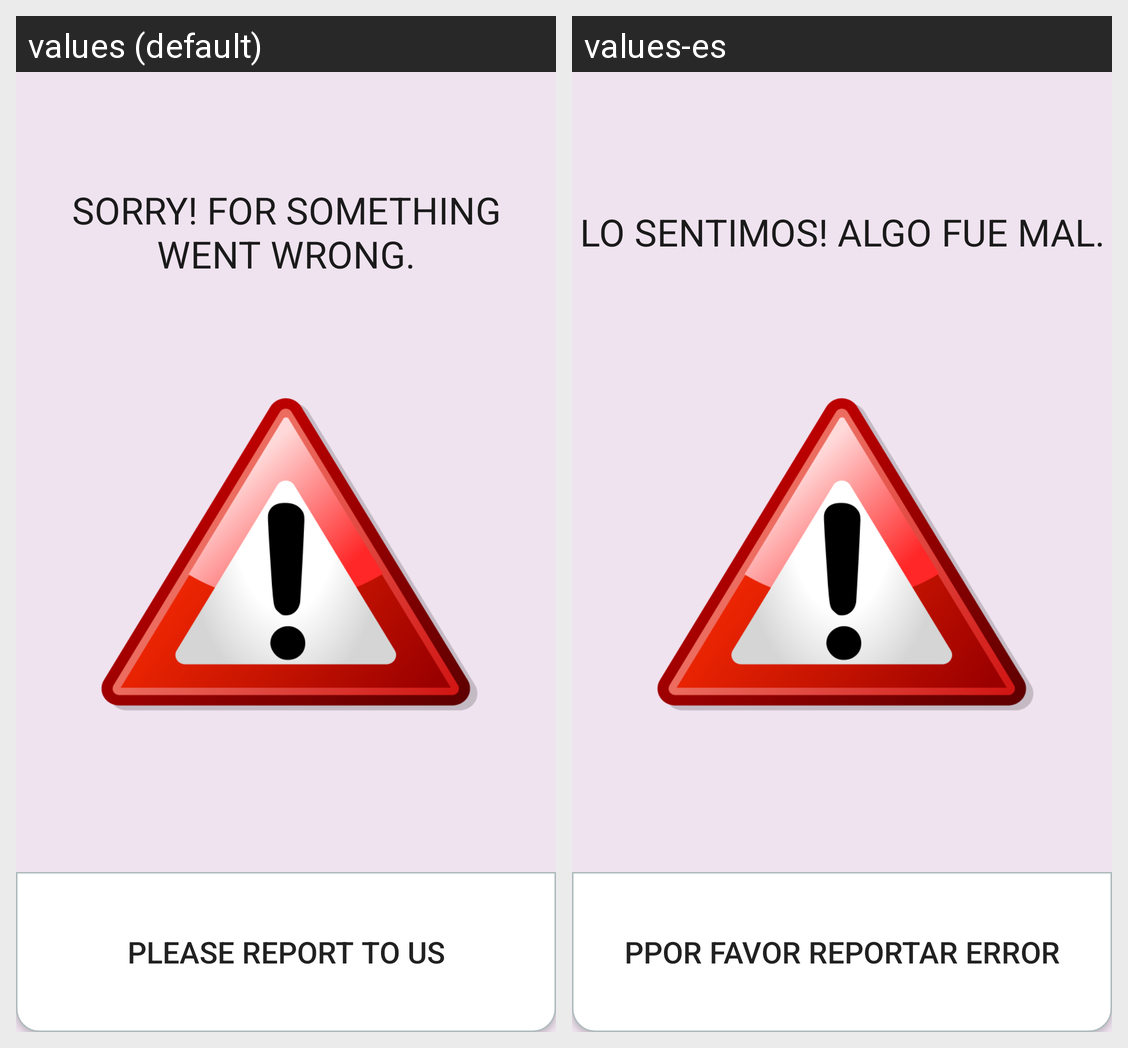

The Android screen above is rendered under two locales of the same app. Produce the string resources it draws, with the default and per-locale values.
Android screen res/layout/activity_log.xml rendered under 2 locales, left to right: values (default), values-es. Device: Nexus 5 (rendered at 1080×1920; each locale shown at half size, 540×960, under a caption strip naming it); theme Theme.AppCompat.Light.NoActionBar.FullScreen.
Strings drawn on this screen, with the default value and each locale's value (text and hints the layout hard-codes, and strings that could not be matched under every locale, appear in the picture but are not listed):

SorryText
  values: SORRY! FOR SOMETHING WENT WRONG.
  values-es: LO SENTIMOS! ALGO FUE MAL.

btnText
  values: PLEASE REPORT TO US
  values-es: PPOR FAVOR REPORTAR ERROR
